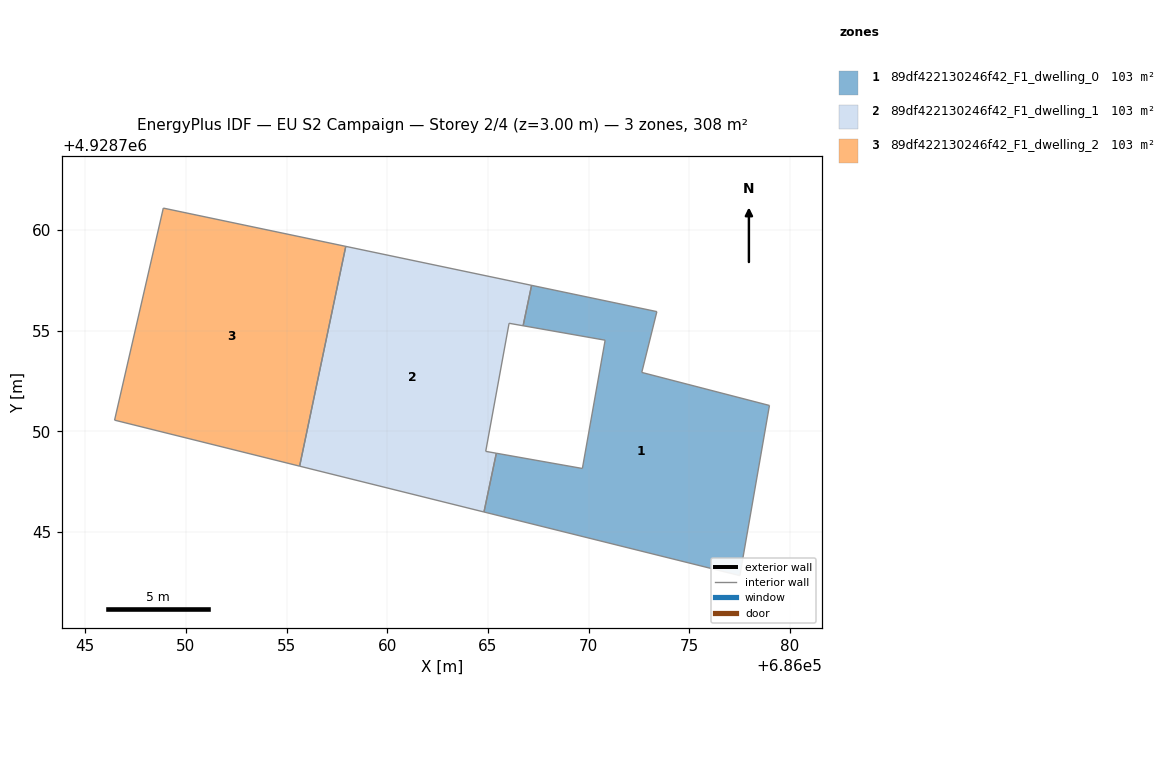
=== STOREY PLAN SPEC (per zone: floor XY polygon, exterior-wall plan segments, windows/doors) ===
zone 1: 89df422130246f42_F1_dwelling_0  (102.8 m²)
  floor: (686073.39, 4928755.94) (686072.64, 4928752.92) (686078.98, 4928751.28) (686077.51, 4928742.83) (686064.81, 4928745.99) (686065.42, 4928748.91) (686069.69, 4928748.15) (686070.82, 4928754.52) (686066.75, 4928755.24) (686067.17, 4928757.25)
  interior walls: 10
zone 2: 89df422130246f42_F1_dwelling_1  (102.8 m²)
  floor: (686067.17, 4928757.25) (686066.75, 4928755.24) (686066.05, 4928755.36) (686064.89, 4928749.00) (686065.42, 4928748.91) (686064.81, 4928745.99) (686055.65, 4928748.27) (686057.94, 4928759.18)
  interior walls: 8
zone 3: 89df422130246f42_F1_dwelling_2  (102.8 m²)
  floor: (686057.94, 4928759.18) (686055.65, 4928748.27) (686046.46, 4928750.55) (686048.88, 4928761.08)
  interior walls: 4

=== DERIVED (storey summary) ===
Building: EU S2 Campaign
Storey: 2 of 4  (floor level z = 3.00 m)
Storey gross floor area: 308.3 m²
Zones on this storey: 3
  - 89df422130246f42_F1_dwelling_0: floor 102.8 m²
  - 89df422130246f42_F1_dwelling_1: floor 102.8 m²
  - 89df422130246f42_F1_dwelling_2: floor 102.8 m²
Zone adjacency (shared interzone walls):
  - 89df422130246f42_F1_dwelling_0 ↔ 89df422130246f42_F1_dwelling_1